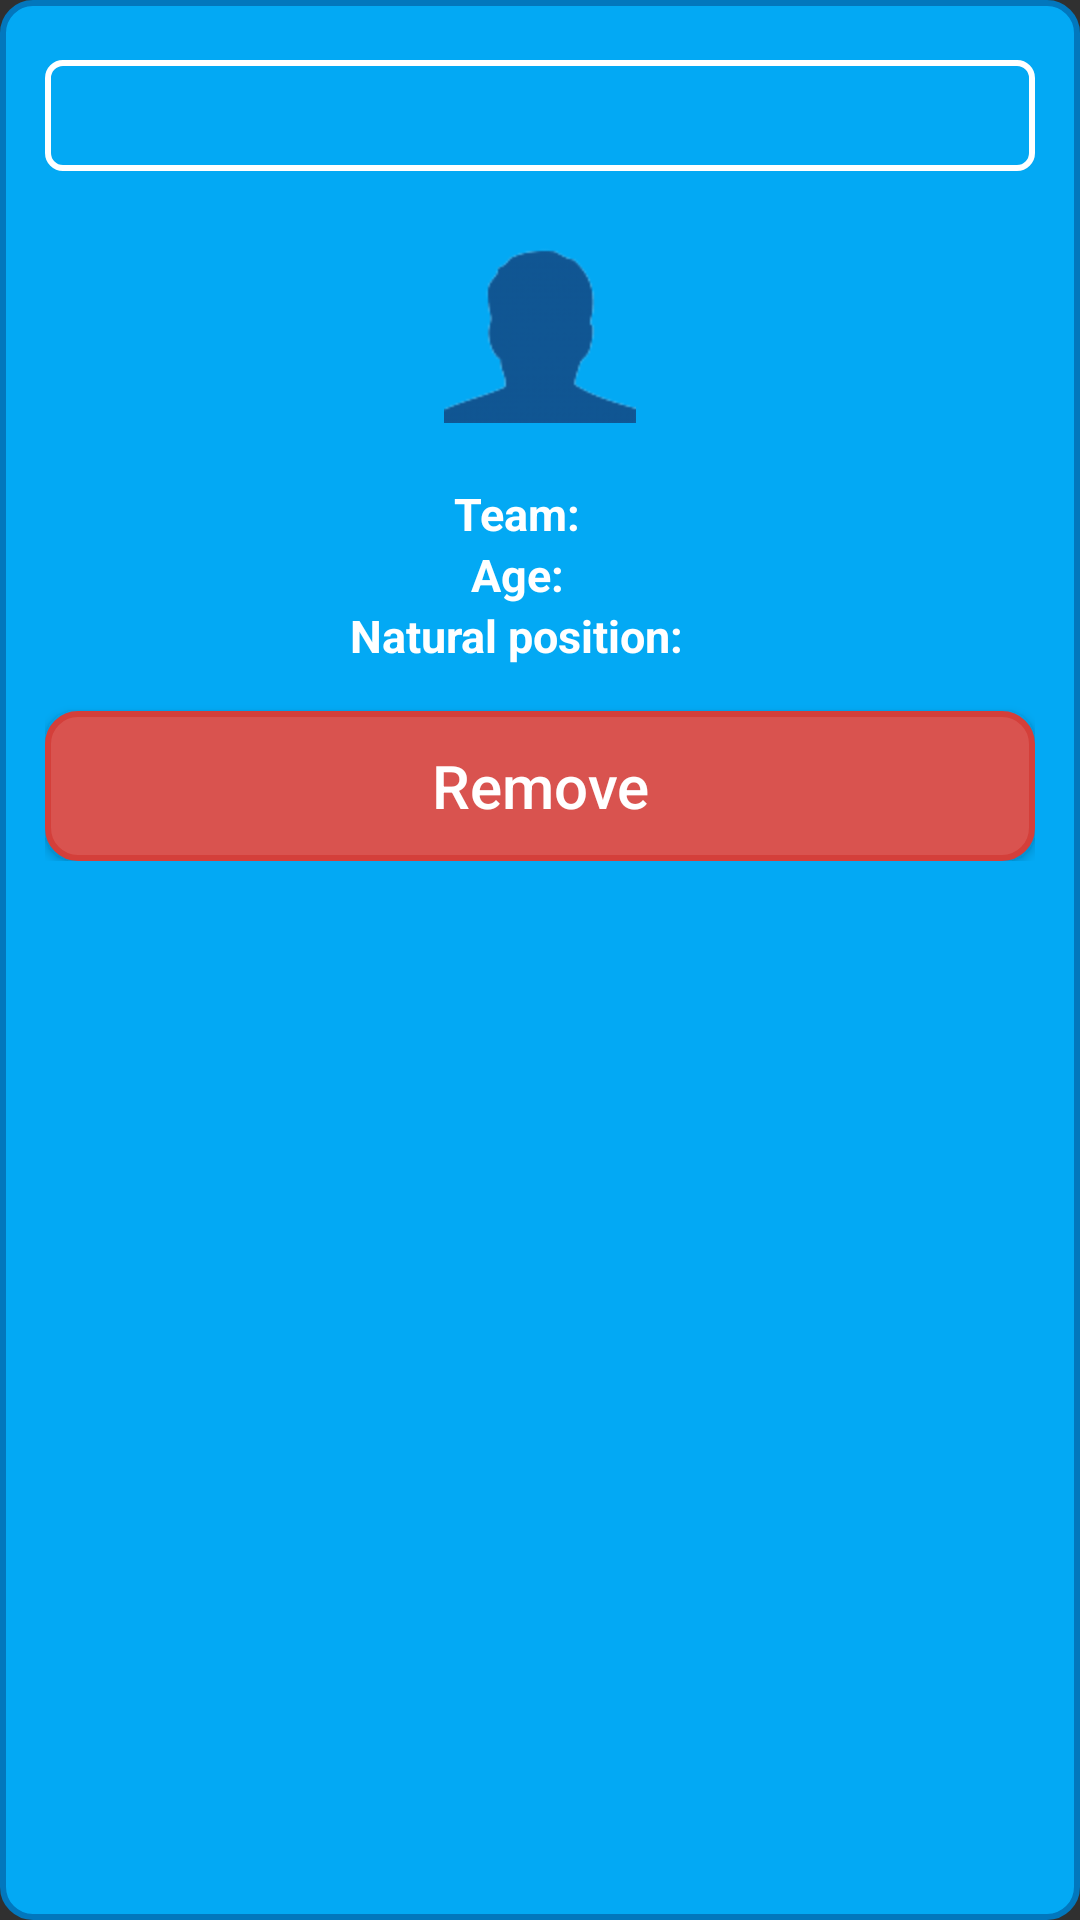

Here is an Android app screen rendered from its layout file. Give the layout XML and the strings, colors and styles it references.
<!-- AndroidManifest.xml: application theme AppTheme -->
<!-- res/layout/player_details_layout.xml -->
<?xml version="1.0" encoding="utf-8"?>

<LinearLayout xmlns:android="http://schemas.android.com/apk/res/android"
    android:orientation="vertical"
    android:layout_width="wrap_content"
    android:layout_height="wrap_content"
    android:minWidth="400dp"
    android:background="@drawable/dialog_background"
    android:layout_gravity="center"
    android:layout_marginTop="@dimen/base_horizontalMargin"
    android:layout_marginBottom="@dimen/base_horizontalMargin">
    <ScrollView
        android:layout_width="match_parent"
        android:layout_height="wrap_content">
        <LinearLayout
            style="@style/MainContent"
            android:orientation="vertical">
            <TextView
                android:id="@+id/playerDetailsLayout_name"
                android:background="@drawable/dialog_header_background"
                android:layout_width="match_parent"
                android:layout_height="wrap_content"
                android:gravity="center"
                android:padding="@dimen/small_horizontalPadding"
                android:textSize="@dimen/textSize"
                android:textStyle="bold"
                android:textColor="@android:color/white"
                android:layout_marginBottom="@dimen/base_verticalMargin" />
            <ImageView
                android:layout_width="wrap_content"
                android:layout_height="wrap_content"
                android:src="@drawable/player"
                android:layout_gravity="center"
                android:contentDescription="@string/playerDetails_imageDesc" />
            <LinearLayout
                android:layout_width="match_parent"
                android:layout_height="wrap_content"
                android:gravity="center"
                android:layout_marginTop="@dimen/base_verticalMargin">
                <TextView
                    style="@style/PlayerDetailsInfo.Label"
                    android:text="@string/playerDetails_teamLabel" />
                <TextView
                    android:id="@+id/playerDetailsLayout_team"
                    style="@style/PlayerDetailsInfo" />
            </LinearLayout>
            <LinearLayout
                android:layout_width="match_parent"
                android:gravity="center"
                android:layout_height="wrap_content">
                <TextView
                    style="@style/PlayerDetailsInfo.Label"
                    android:text="@string/playerDetails_ageLabel" />
                <TextView
                    android:id="@+id/playerDetailsLayout_age"
                    style="@style/PlayerDetailsInfo" />
            </LinearLayout>
            <LinearLayout
                android:layout_width="match_parent"
                android:gravity="center"
                android:layout_height="wrap_content">
                <TextView
                    style="@style/PlayerDetailsInfo.Label"
                    android:text="@string/playerDetails_positionLabel" />
                <TextView
                    android:id="@+id/playerDetailsLayout_position"
                    style="@style/PlayerDetailsInfo" />
            </LinearLayout>
            <Button
                android:id="@+id/playerDetailsLayout_btnRemove"
                style="@style/Button.Block.Danger"
                android:layout_marginTop="@dimen/base_horizontalMargin"
                android:text="@string/playerDetails_btnRemove"/>
        </LinearLayout>
    </ScrollView>
</LinearLayout>
<!-- resources referenced by this layout -->
<resources>
  <dimen name="base_horizontalMargin">15dp</dimen>
  <dimen name="base_verticalMargin">20dp</dimen>
  <dimen name="small_horizontalPadding">5dp</dimen>
  <dimen name="textSize">20sp</dimen>
  <!-- drawable dialog_background (drawable) -->
  <?xml version="1.0" encoding="utf-8"?>
  
  <selector xmlns:android="http://schemas.android.com/apk/res/android">
      <item>
          <shape android:shape="rectangle">
              <corners android:radius="@dimen/cornersRadius" />
              <stroke android:color="@color/customDialog_strokeColor" android:width="@dimen/strokeWidth" />
              <solid android:color="@color/customDialog_background" />
          </shape>
      </item>
  </selector>
  <!-- drawable dialog_header_background (drawable) -->
  <?xml version="1.0" encoding="utf-8"?>
  
  <selector xmlns:android="http://schemas.android.com/apk/res/android">
      <item>
          <shape android:shape="rectangle">
              <corners android:radius="@dimen/smallCornersRadius" />
              <stroke android:color="@android:color/white"
                  android:width="@dimen/strokeWidth" />
              <solid android:color="@android:color/transparent" />
          </shape>
      </item>
  </selector>
  <string name="playerDetails_ageLabel">Age: </string>
  <string name="playerDetails_btnRemove">Remove</string>
  <string name="playerDetails_imageDesc">Player Image</string>
  <string name="playerDetails_positionLabel">Natural position: </string>
  <string name="playerDetails_teamLabel">Team: </string>
  <style name="Button.Block.Danger">
          <item name="android:background">@drawable/btn_danger</item>
          <item name="android:textColor">@color/dangerBackgroundTextColor</item>
      </style>
  <style name="MainContent">
          <item name="android:layout_width">match_parent</item>
          <item name="android:layout_height">match_parent</item>
          <item name="android:paddingLeft">@dimen/base_horizontalMargin</item>
          <item name="android:paddingRight">@dimen/base_horizontalMargin</item>
          <item name="android:paddingTop">@dimen/base_verticalMargin</item>
          <item name="android:paddingBottom">@dimen/base_verticalMargin</item>
      </style>
  <style name="PlayerDetailsInfo" parent="@android:style/Theme.Dialog">
          <item name="android:layout_width">wrap_content</item>
          <item name="android:layout_height">wrap_content</item>
          <item name="android:textSize">@dimen/smallTextSize</item>
          <item name="android:textColor">@color/customDialog_textColor</item>
          <item name="android:textStyle">bold</item>
      </style>
  <style name="PlayerDetailsInfo.Label">
          <item name="android:layout_marginRight">@dimen/base_horizontalMargin</item>
          <item name="android:textStyle">bold</item>
      </style>
  <style name="AppTheme" parent="Theme.AppCompat.NoActionBar">
          <item name="colorPrimary">@color/colorPrimary</item>
      </style>
  <dimen name="cornersRadius">10dp</dimen>
  <color name="customDialog_strokeColor">#0277BD</color>
  <dimen name="strokeWidth">2dp</dimen>
  <color name="customDialog_background">#03A9F4</color>
  <dimen name="smallCornersRadius">5dp</dimen>
  <color name="dangerBackgroundTextColor">#fff</color>
  <dimen name="smallTextSize">15sp</dimen>
  <color name="customDialog_textColor">@android:color/white</color>
  <color name="colorPrimary">#337ab7</color>
  <color name="pressedStrokeColorDanger">#761c19</color>
  <color name="pressedBackgroundColorDanger">#c9302c</color>
  <color name="colorStrokeDanger">#d43f3a</color>
  <color name="backgroundColorDanger">#d9534f</color>
</resources>
